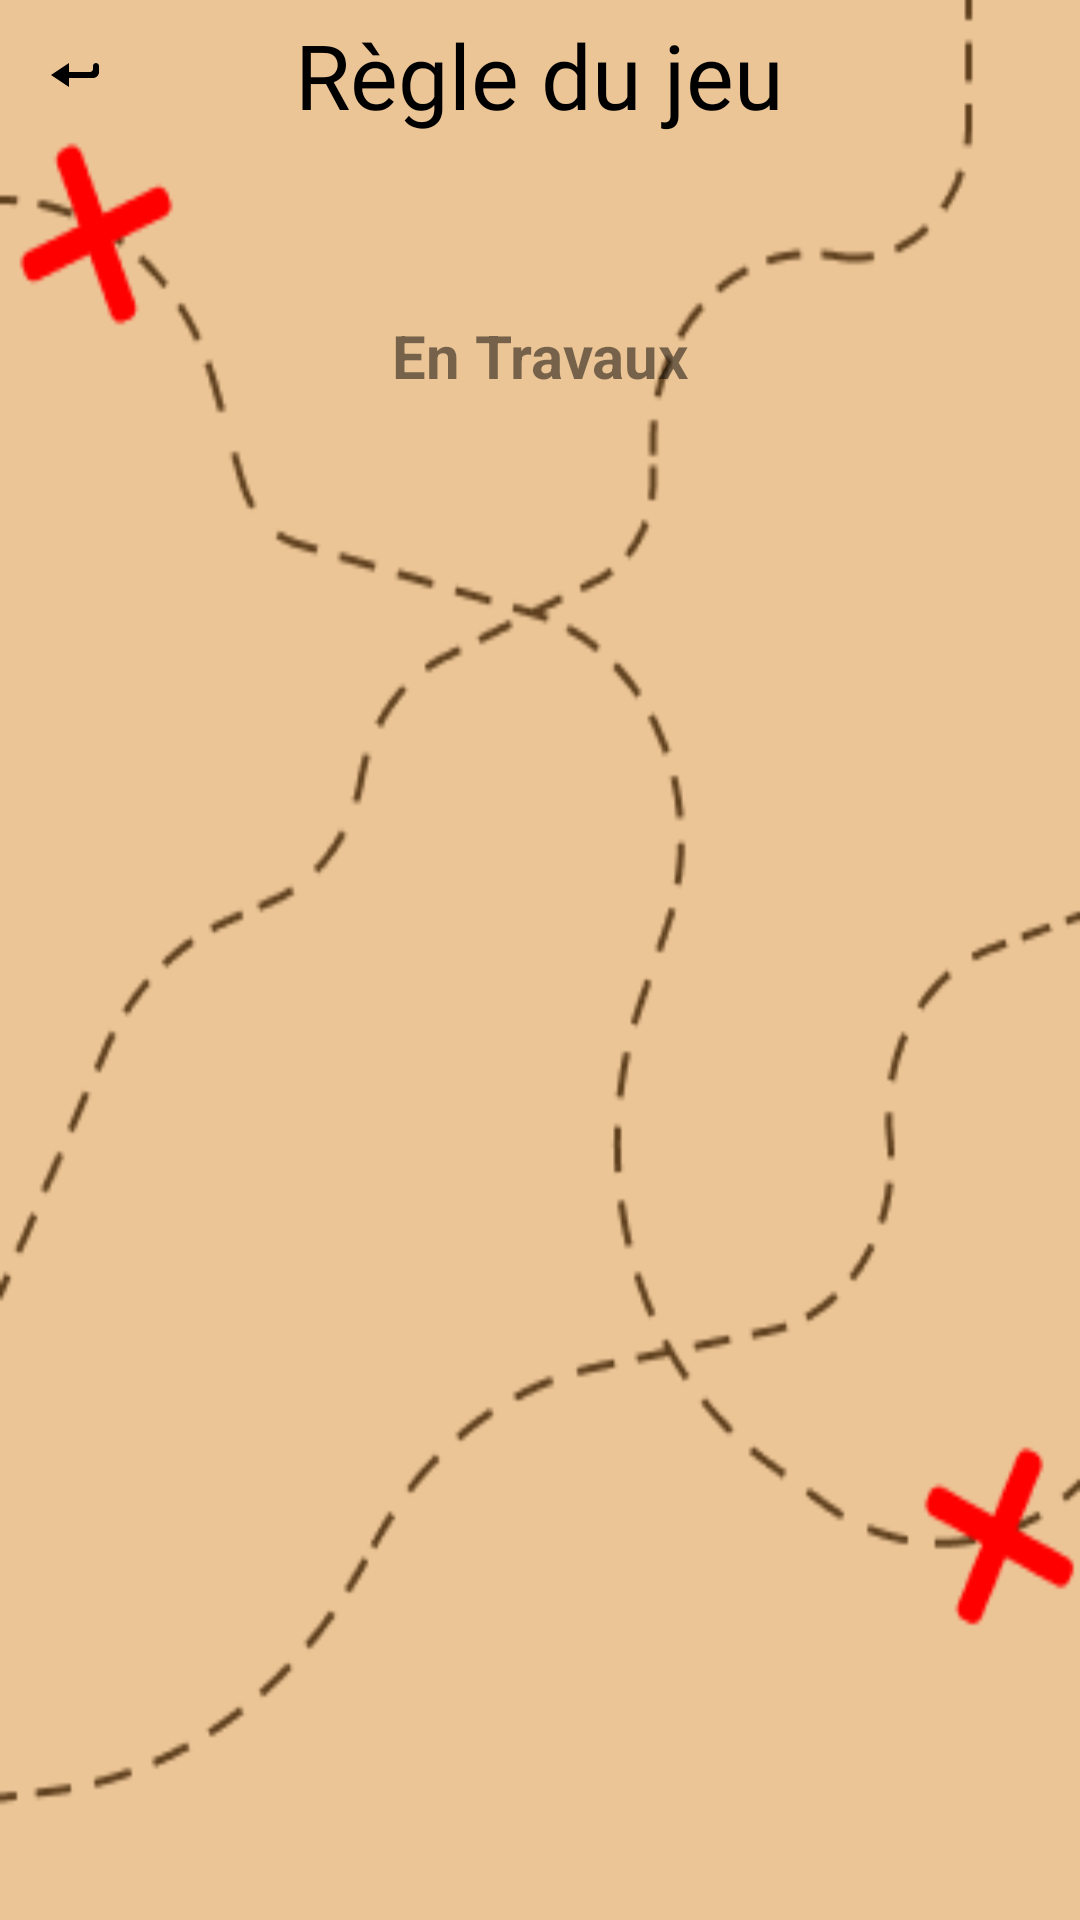

The Android layout XML behind this screen, and the referenced resources:
<!-- AndroidManifest.xml: application theme Theme.LunetteTP1 -->
<!-- res/layout/rules_activity.xml -->
<?xml version="1.0" encoding="utf-8"?>
<LinearLayout xmlns:android="http://schemas.android.com/apk/res/android"
    android:layout_width="match_parent"
    android:layout_height="match_parent"
    android:orientation="vertical"
    android:background="@drawable/background_param">

    <RelativeLayout
        android:layout_width="match_parent"
        android:layout_height="wrap_content"
        android:background="@color/BeigeF">

        <ImageButton
            android:id="@+id/backrules"
            android:layout_width="50dp"
            android:layout_height="50dp"
            android:src="@drawable/retour"
            android:background="@color/BeigeF"
            android:padding="9dp"
            android:contentDescription="@string/retour"/>

        <TextView
            android:id="@+id/texteregle"
            android:layout_width="wrap_content"
            android:layout_height="wrap_content"
            android:text="@string/rules"
            android:layout_centerInParent="true"
            android:textColor="@color/black"
            android:textSize="30sp"
            android:fontFamily="@font/madimi_one_regular"/>

    </RelativeLayout>

    <ScrollView
        android:layout_width="match_parent"
        android:layout_height="match_parent"
        android:layout_marginStart="20dp"
        android:layout_marginEnd="20dp"
        android:layout_marginTop="40dp"
        android:layout_marginBottom="40dp"
        android:orientation="vertical"
        android:padding="15dp"
        android:background="@drawable/rond_layout_setting"
        android:elevation="20dp"
        >

        <TextView
            android:id="@+id/regle"
            android:layout_width="match_parent"
            android:layout_height="wrap_content"
            android:text="@string/Regle"
            android:textSize="20sp"
            android:textStyle="bold"
            android:textColor="@color/black50"
            android:textAlignment="center"
            android:layout_marginBottom="10dp"/>

    </ScrollView>

</LinearLayout>
<!-- resources referenced by this layout -->
<resources>
  <color name="black">#FF000000</color>
  <color name="black50">#80000000</color>
  <!-- drawable background_param: png bitmap (drawable, 11994 bytes) -->
  <!-- drawable retour (drawable) -->
  <vector xmlns:android="http://schemas.android.com/apk/res/android"
      android:width="16dp"
      android:height="8dp"
      android:viewportWidth="16"
      android:viewportHeight="8">
    <path
        android:pathData="M0,4L6,0V3H13C13.552,3 14,2.552 14,2V1C14,0.448 14.448,0 15,0V0C15.552,0 16,0.448 16,1V3C16,4.105 15.105,5 14,5H6V8L0,4Z"
        android:fillColor="#000000"/>
  </vector>
  <!-- drawable rond_layout_setting (drawable) -->
  <?xml version="1.0" encoding="utf-8"?>
  <shape xmlns:android="http://schemas.android.com/apk/res/android"
      android:shape="rectangle">
  
      <solid android:color="@color/BeigeF"/>
      <corners android:radius="20dp"/>
  
  </shape>
  <string name="Regle">En Travaux</string>
  <string name="retour">Retour</string>
  <string name="rules">Règle du jeu</string>
  <style name="Theme.LunetteTP1" parent="Base.Theme.LunetteTP1" />
  <style name="Base.Theme.LunetteTP1" parent="Theme.Material3.DayNight.NoActionBar">
          
          
      </style>
</resources>
